Run: headless pygame with SDL's dummy video driver; simulated clock (each Clock.tick advances the game by its frame time, no real sleeping); random seed 0; keys injected as events and as key.get_pressed() state; no mouse input.
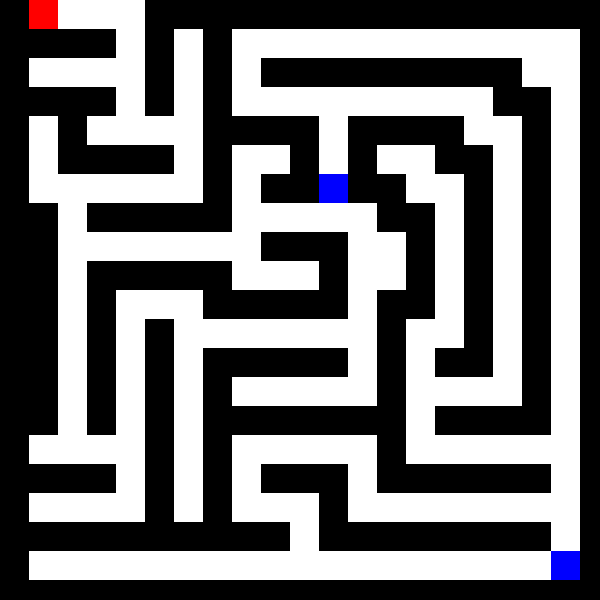
Frame 1 of 4 · flips 1–60 · no input
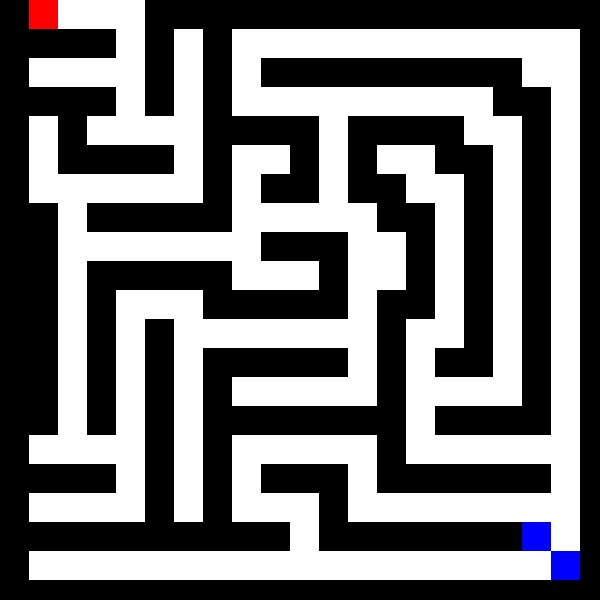
Frame 2 of 4 · flips 61–180 · tapped SPACE, RETURN · held RIGHT (→), D
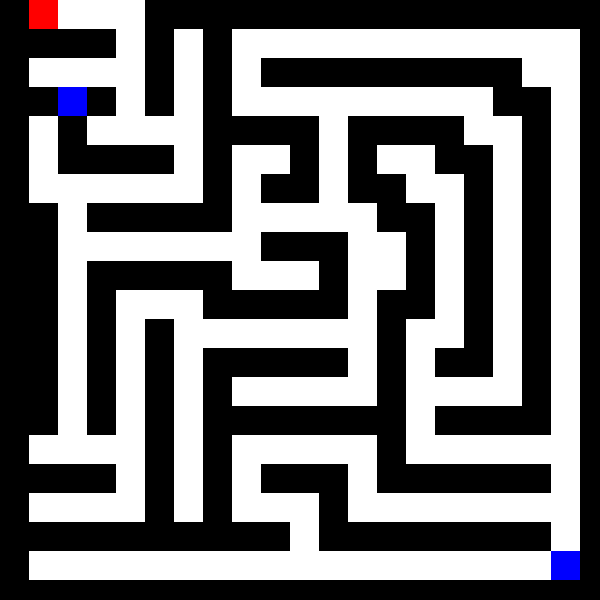
Frame 3 of 4 · flips 181–300 · held DOWN (↓), S
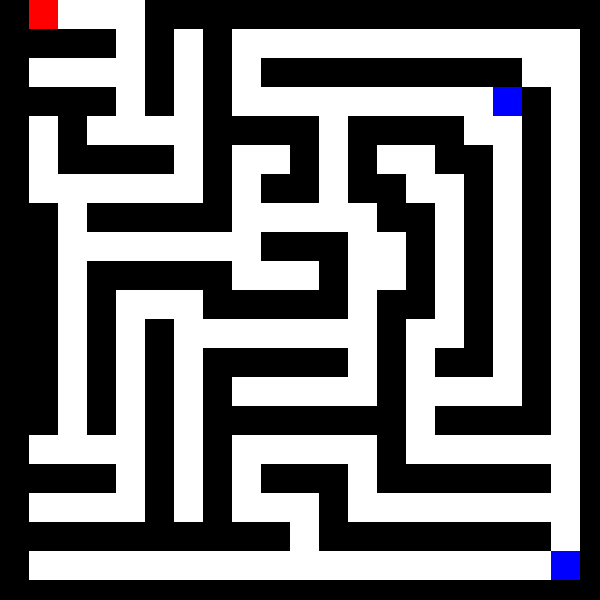
Frame 4 of 4 · flips 301–420 · held LEFT (←), A, UP (↑), W

The pygame program that drew these frames:

import pygame
import sys
import random

# Definir colores
NEGRO = (0, 0, 0)
BLANCO = (255, 255, 255)
ROJO = (255, 0, 0)
AZUL = (0, 0, 255)

# Definir el tamaño de la ventana y el tamaño de cada celda del laberinto
ANCHO = 600
ALTO = 600
TAMANO_CELDA = 29

# Matriz del laberinto (ejemplo)
laberinto = [
    [0, 1, 1, 1, 1, 0, 0, 0, 0, 0, 0, 0, 0, 0, 0, 0, 0, 0, 0, 0],
    [0, 0, 0, 0, 1, 0, 1, 0, 1, 1, 1, 1, 1, 1, 1, 1, 1, 1, 1, 1],
    [0, 1, 1, 1, 1, 0, 1, 0, 1, 0, 0, 0, 0, 0, 0, 0, 0, 0, 1, 1],
    [0, 0, 0, 0, 1, 0, 1, 0, 1, 1, 1, 1, 1, 1, 1, 1, 1, 0, 0, 1],
    [0, 1, 0, 1, 1, 1, 1, 0, 0, 0, 0, 1, 0, 0, 0, 0, 1, 1, 0, 1],
    [0, 1, 0, 0, 0, 0, 1, 0, 1, 1, 0, 1, 0, 1, 1, 0, 0, 1, 0, 1],
    [0, 1, 1, 1, 1, 1, 1, 0, 1, 0, 0, 1, 0, 0, 1, 1, 0, 1, 0, 1],
    [0, 0, 1, 0, 0, 0, 0, 0, 1, 1, 1, 1, 1, 0, 0, 1, 0, 1, 0, 1],
    [0, 0, 1, 1, 1, 1, 1, 1, 1, 0, 0, 0, 1, 1, 0, 1, 0, 1, 0, 1],
    [0, 0, 1, 0, 0, 0, 0, 0, 1, 1, 1, 0, 1, 1, 0, 1, 0, 1, 0, 1],
    [0, 0, 1, 0, 1, 1, 1, 0, 0, 0, 0, 0, 1, 0, 0, 1, 0, 1, 0, 1],
    [0, 0, 1, 0, 1, 0, 1, 1, 1, 1, 1, 1, 1, 0, 1, 1, 0, 1, 0, 1],
    [0, 0, 1, 0, 1, 0, 1, 0, 0, 0, 0, 0, 1, 0, 1, 0, 0, 1, 0, 1],
    [0, 0, 1, 0, 1, 0, 1, 0, 1, 1, 1, 1, 1, 0, 1, 1, 1, 1, 0, 1],
    [0, 0, 1, 0, 1, 0, 1, 0, 0, 0, 0, 0, 0, 0, 1, 0, 0, 0, 0, 1],
    [0, 1, 1, 1, 1, 0, 1, 0, 1, 1, 1, 1, 1, 0, 1, 1, 1, 1, 1, 1],
    [0, 0, 0, 0, 1, 0, 1, 0, 1, 0, 0, 0, 1, 0, 0, 0, 0, 0, 0, 1],
    [0, 1, 1, 1, 1, 0, 1, 0, 1, 1, 1, 0, 1, 1, 1, 1, 1, 1, 1, 1],
    [0, 0, 0, 0, 0, 0, 0, 0, 0, 0, 1, 0, 0, 0, 0, 0, 0, 0, 0, 1],
    [0, 1, 1, 1, 1, 1, 1, 1, 1, 1, 1, 1, 1, 1, 1, 1, 1, 1, 1, 0]
]

class Particle:
    def __init__(self, x, y, speed):
        self.x = x
        self.y = y
        self.speed = speed / 10  # Reducir la velocidad
        self.best_x = x
        self.best_y = y

    def move(self, laberinto):
        next_x = int(self.x + self.speed)
        next_y = int(self.y + self.speed)
        # Verificar si la próxima posición está dentro de los límites y en un cuadro blanco
        if (0 <= next_x < len(laberinto[0]) and 0 <= next_y < len(laberinto) and
                laberinto[next_y][next_x] == 1):
            self.x += self.speed
            self.y += self.speed

    def evaluate(self, target_x, target_y):
        return abs(target_x - self.x) + abs(target_y - self.y)

def pso():
    particles = [Particle(random.randint(0, 19), random.randint(0, 19), random.randint(-1, 1)) for _ in range(10)]
    target_x = 1
    target_y = 0

    for _ in range(100):
        for particle in particles:
            fitness = particle.evaluate(target_x, target_y)
            if fitness < particle.evaluate(particle.best_x, particle.best_y):
                particle.best_x = particle.x
                particle.best_y = particle.y
            particle.move(laberinto)  # Aquí es donde pasas el laberinto como argumento

        global_best_x = min(particles, key=lambda p: p.evaluate(p.best_x, p.best_y)).best_x
        global_best_y = min(particles, key=lambda p: p.evaluate(p.best_x, p.best_y)).best_y

        for particle in particles:
            if random.random() < 0.5:
                particle.speed = particle.best_x - particle.x
            else:
                particle.speed = global_best_x - particle.x

            if random.random() < 0.5:
                particle.speed = particle.best_y - particle.y
            else:
                particle.speed = global_best_y - particle.y

    best_particle = min(particles, key=lambda p: p.evaluate(p.x, p.y))
    return best_particle.x, best_particle.y


def dibujar_laberinto(matriz, pantalla):
    for fila in range(len(matriz)):
        for col in range(len(matriz[fila])):
            if matriz[fila][col] == 0:
                pygame.draw.rect(pantalla, NEGRO, (col * TAMANO_CELDA, fila * TAMANO_CELDA, TAMANO_CELDA, TAMANO_CELDA))
            else:
                pygame.draw.rect(pantalla, BLANCO, (col * TAMANO_CELDA, fila * TAMANO_CELDA, TAMANO_CELDA, TAMANO_CELDA))
    
    # Dibujar cuadro rojo en (2, 1)
    pygame.draw.rect(pantalla, ROJO, (1 * TAMANO_CELDA, 0 * TAMANO_CELDA, TAMANO_CELDA, TAMANO_CELDA))
    
    # Dibujar cuadro azul en (19, 19)
    pygame.draw.rect(pantalla, AZUL, (19 * TAMANO_CELDA, 19 * TAMANO_CELDA, TAMANO_CELDA, TAMANO_CELDA))

def main():
    pygame.init()
    pantalla = pygame.display.set_mode((ANCHO, ALTO))
    pygame.display.set_caption("Laberinto")

    reloj = pygame.time.Clock()

    while True:
        for evento in pygame.event.get():
            if evento.type == pygame.QUIT:
                pygame.quit()
                sys.exit()

        pantalla.fill(NEGRO)
        dibujar_laberinto(laberinto, pantalla)

        best_x, best_y = pso()
        pygame.draw.rect(pantalla, AZUL, (best_x * TAMANO_CELDA, best_y * TAMANO_CELDA, TAMANO_CELDA, TAMANO_CELDA))

        pygame.display.flip()
        pygame.time.delay(100)  # Agregar un retraso de 100 milisegundos

        reloj.tick(60)

if __name__ == "__main__":
    main()
